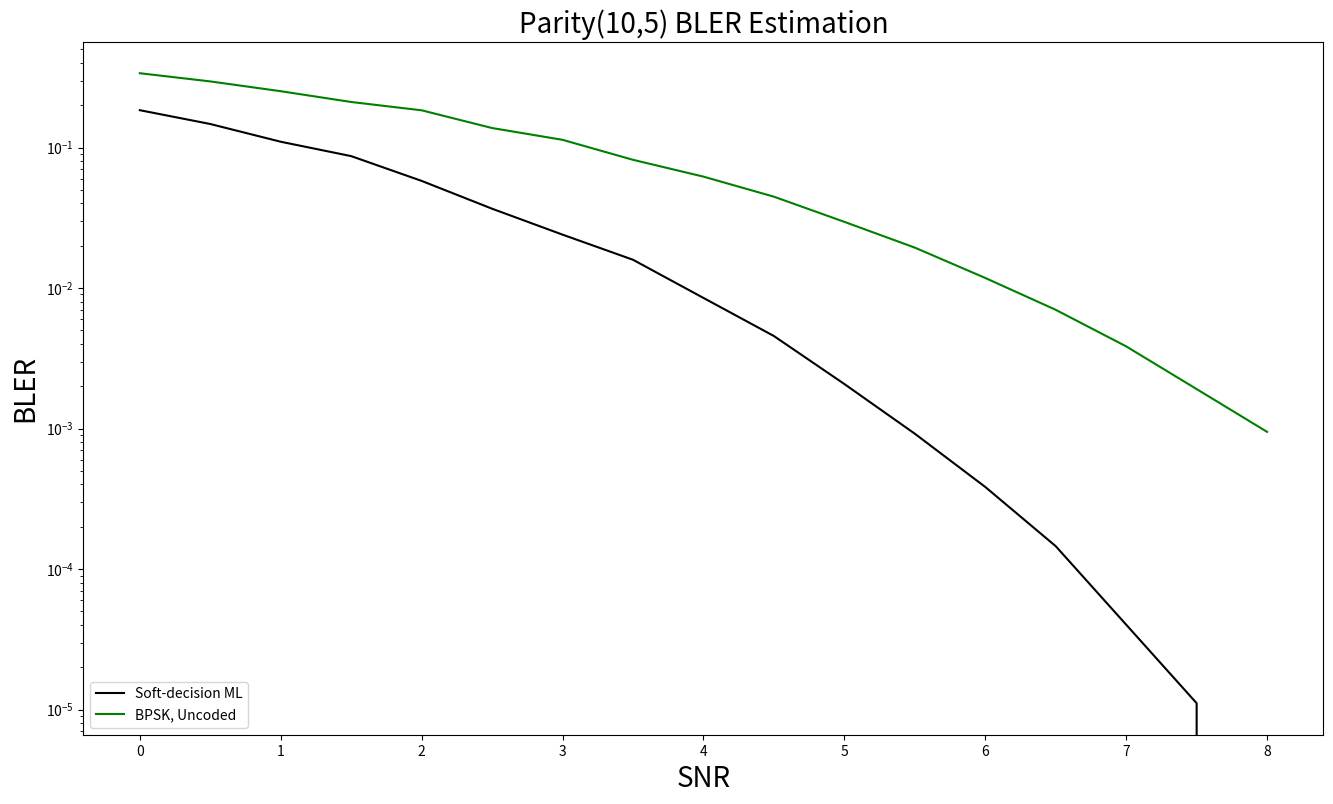

Write Python code to recreate this figure.
import matplotlib.pyplot as plt

# Data Storage BLER:
BLER_BPSK = [0.3381, 0.2956, 0.2518, 0.211, 0.1841, 0.1377, 0.1135, 0.0818, # 0.0~3.5
             0.0621, 0.0447, 0.0296, 0.0194, 0.0118, 0.007, 0.00384527, 0.00191, 0.0009473] # 4.0~8.0
BLER_SDML = [0.1845, 0.1471, 0.11, 0.0869, 0.0579, 0.0367, 0.024, 0.0159, # 0~3.5
             0.008506, 0.004556, 0.002075, 0.000919, 0.000384, 0.0001455, 4.019933e-05, 1.109878e-05, 0.0] # 4.0~8.0

# BLER_SLNN_5 = [0.0, 0.0, 0.0, 0.0, 0.0, 0.0, 0.0, 0.0, # 0~3.5
#                0.0, 0.0, 0.0, 0.0, 0.0, 0.0, 0.0, 0.0, 0.0] # 4.0~8.0
#
# BLER_SLNN_6 = [0.0, 0.0, 0.0, 0.0, 0.0, 0.0, 0.0, 0.0, # 0~3.5
#                0.0, 0.0, 0.0, 0.0, 0.0, 0.0, 0.0, 0.0, 0.0] # 4.0~8.0
#
# BLER_SLNN_7 = [0.0, 0.0, 0.0, 0.0, 0.0, 0.0, 0.0, 0.0, # 0~3.5
#                0.0, 0.0, 00.0, 0.0, 0.0, 0.0, 0.0, 0.0, 0.0] # 4.0~8.0
#
# BLER_SLNN_8 = [0.0, 0.0, 0.0, 0.0, 0.0, 0.0, 0.0, 0.0, # 0~3.5
#                0.0, 0.0, 0.0, 0.0, 0.0, 0.0, 0.0, 0.0, 0.0] # 4.0~8.0
#
# BLER_SLNN_9 = [0.0, 0.0, 0.0, 0.0, 0.0, 0.0, 0.0, 0.0, # 0~3.5
#                0.0, 0.0, 0.0, 0.0, 0.0, 0.0, 0.0, 0.0, 0.0] # 4.0~8.0

SNR = [0, 0.5, 1, 1.5, 2, 2.5, 3, 3.5, 4, 4.5, 5, 5.5, 6, 6.5, 7, 7.5, 8.0]

plt.figure(figsize=(16, 9))
# plt.semilogy(SNR, article_SDML, marker='x', label='Soft-decision ML, Article')
# plt.semilogy(SNR, article_BPSK, marker='+', label='BPSK, Uncoded, Article')
plt.semilogy(SNR, BLER_SDML, label='Soft-decision ML', color = "black")
plt.semilogy(SNR, BLER_BPSK, label='BPSK, Uncoded', color = "green")

# plt.semilogy(SNR, BLER_SLNN_5, marker='x', label='Single-label Neural network N=5', color='blue', linestyle='--')
# plt.semilogy(SNR, BLER_SLNN_6, marker='D', label='Single-label Neural network N=6', color='orange', linestyle='--')
# plt.semilogy(SNR, BLER_SLNN_7, marker='o', label='Single-label Neural network N=7', color='green', linestyle='--')
# plt.semilogy(SNR, BLER_SLNN_8, marker='v', label='Single-label Neural network N=8', color='red', linestyle='--')
# plt.semilogy(SNR, BLER_SLNN_9, marker='<', label='Single-label Neural network N=9', color='purple', linestyle='--')

plt.xlabel('SNR', fontsize=20)
plt.ylabel('BLER', fontsize=20)
plt.title('Parity(10,5) BLER Estimation', fontsize=20)
# plt.legend(['SDML', 'BPSK'], loc='lower left')
# plt.legend(['Soft-decision ML, Article', 'BPSK, Uncoded, Article', 'Soft-decision ML', 'BPSK, Uncoded','Single-label Neural network'], loc='lower left')
plt.legend(['Soft-decision ML', 'BPSK, Uncoded',
            # 'Single-label Neural network N=5', 'Single-label Neural network N=6', 'Single-label Neural network N=7', 'Single-label Neural network N=8', 'Single-label Neural network N=9',
            ], loc='lower left')


plt.show()